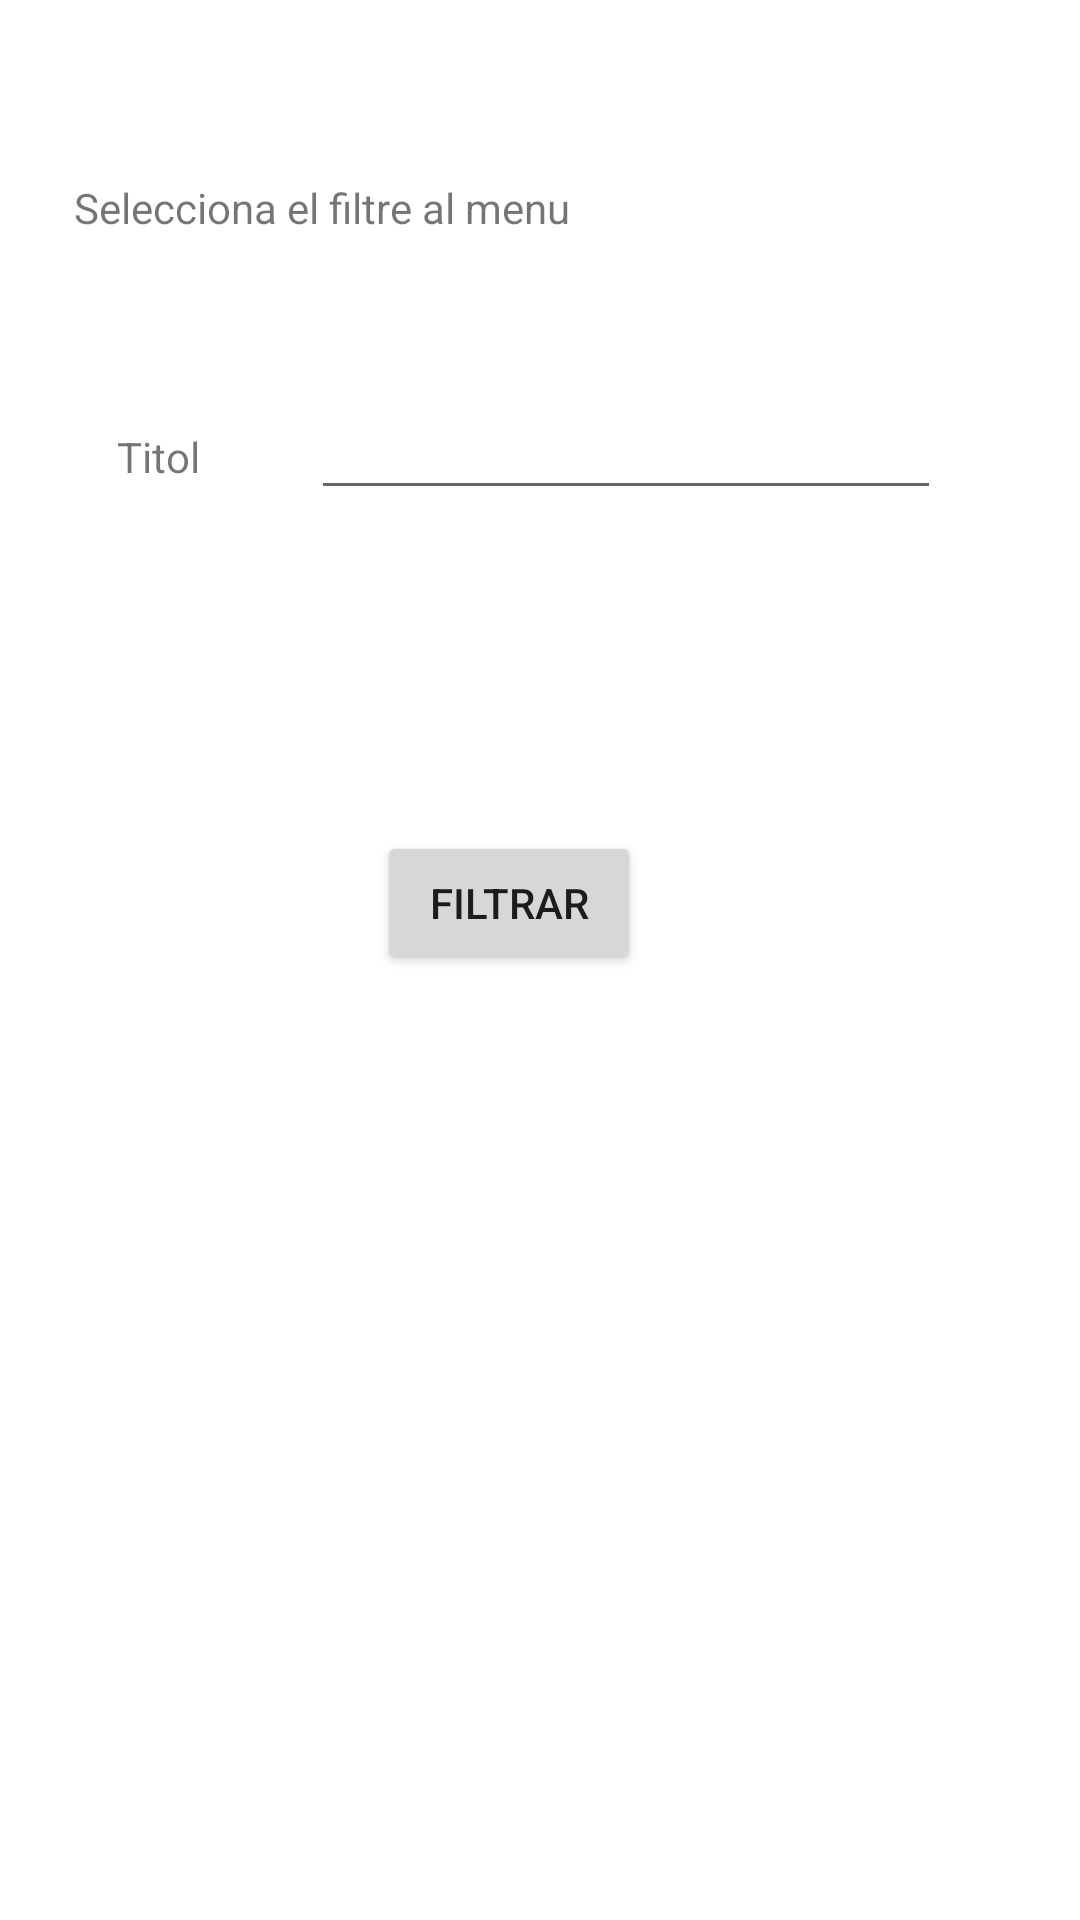

Produce the Android XML layout that renders to this screen, including the resource entries it uses.
<!-- AndroidManifest.xml: application theme Theme.Kebook -->
<!-- res/layout/activity_filter_books.xml -->
<?xml version="1.0" encoding="utf-8"?>
<androidx.constraintlayout.widget.ConstraintLayout xmlns:android="http://schemas.android.com/apk/res/android"
    xmlns:app="http://schemas.android.com/apk/res-auto"
    xmlns:tools="http://schemas.android.com/tools"
    android:layout_width="match_parent"
    android:layout_height="match_parent"
    tools:context=".viewControllers.FilterBooks">

    <Button
        android:id="@+id/btn_apply"
        android:layout_width="wrap_content"
        android:layout_height="wrap_content"
        android:text="@string/btn_apply_filter"
        android:onClick="aplicaFilter"
        app:layout_constraintBottom_toBottomOf="parent"
        app:layout_constraintEnd_toEndOf="parent"
        app:layout_constraintHorizontal_bias="0.462"
        app:layout_constraintStart_toStartOf="parent"
        app:layout_constraintTop_toTopOf="parent"
        app:layout_constraintVertical_bias="0.468" />

    <EditText
        android:id="@+id/input_filter_value"
        android:layout_width="wrap_content"
        android:layout_height="wrap_content"
        android:ems="10"
        android:inputType="textPersonName"
        app:layout_constraintBottom_toBottomOf="parent"
        app:layout_constraintEnd_toEndOf="parent"
        app:layout_constraintHorizontal_bias="0.691"
        app:layout_constraintStart_toStartOf="parent"
        app:layout_constraintTop_toTopOf="parent"
        app:layout_constraintVertical_bias="0.215" />

    <TextView
        android:id="@+id/by_Value"
        android:layout_width="wrap_content"
        android:layout_height="wrap_content"
        android:text="@string/by_tittle"
        app:layout_constraintBottom_toBottomOf="parent"
        app:layout_constraintEnd_toEndOf="parent"
        app:layout_constraintHorizontal_bias="0.117"
        app:layout_constraintStart_toStartOf="parent"
        app:layout_constraintTop_toTopOf="parent"
        app:layout_constraintVertical_bias="0.23" />

    <TextView
        android:id="@+id/lbl_filter_option"
        android:layout_width="wrap_content"
        android:layout_height="wrap_content"
        android:text="@string/lbl_filter_option"
        app:layout_constraintBottom_toBottomOf="parent"
        app:layout_constraintEnd_toEndOf="parent"
        app:layout_constraintHorizontal_bias="0.127"
        app:layout_constraintStart_toStartOf="parent"
        app:layout_constraintTop_toTopOf="parent"
        app:layout_constraintVertical_bias="0.096" />
</androidx.constraintlayout.widget.ConstraintLayout>
<!-- resources referenced by this layout -->
<resources>
  <string name="btn_apply_filter">Filtrar</string>
  <string name="by_tittle">Titol</string>
  <string name="lbl_filter_option">Selecciona el filtre al menu</string>
  <style name="Theme.Kebook" parent="Theme.MaterialComponents.DayNight.DarkActionBar">
          
          <item name="colorPrimary">@color/purple_500</item>
          <item name="colorPrimaryVariant">@color/purple_700</item>
          <item name="colorOnPrimary">@color/white</item>
          
          <item name="colorSecondary">@color/teal_200</item>
          <item name="colorSecondaryVariant">@color/teal_700</item>
          <item name="colorOnSecondary">@color/black</item>
          
          <item name="android:statusBarColor" tools:targetApi="l">?attr/colorPrimaryVariant</item>
          
      </style>
  <!-- not gathered from this repository: default colours our renderer supplied (Android Studio template values) -->
  <color name="purple_500">#FF6200EE</color>
  <color name="purple_700">#FF3700B3</color>
  <color name="teal_200">#FF03DAC5</color>
  <color name="teal_700">#FF018786</color>
  <color name="black">#FF000000</color>
  <color name="white">#FFFFFFFF</color>
</resources>
